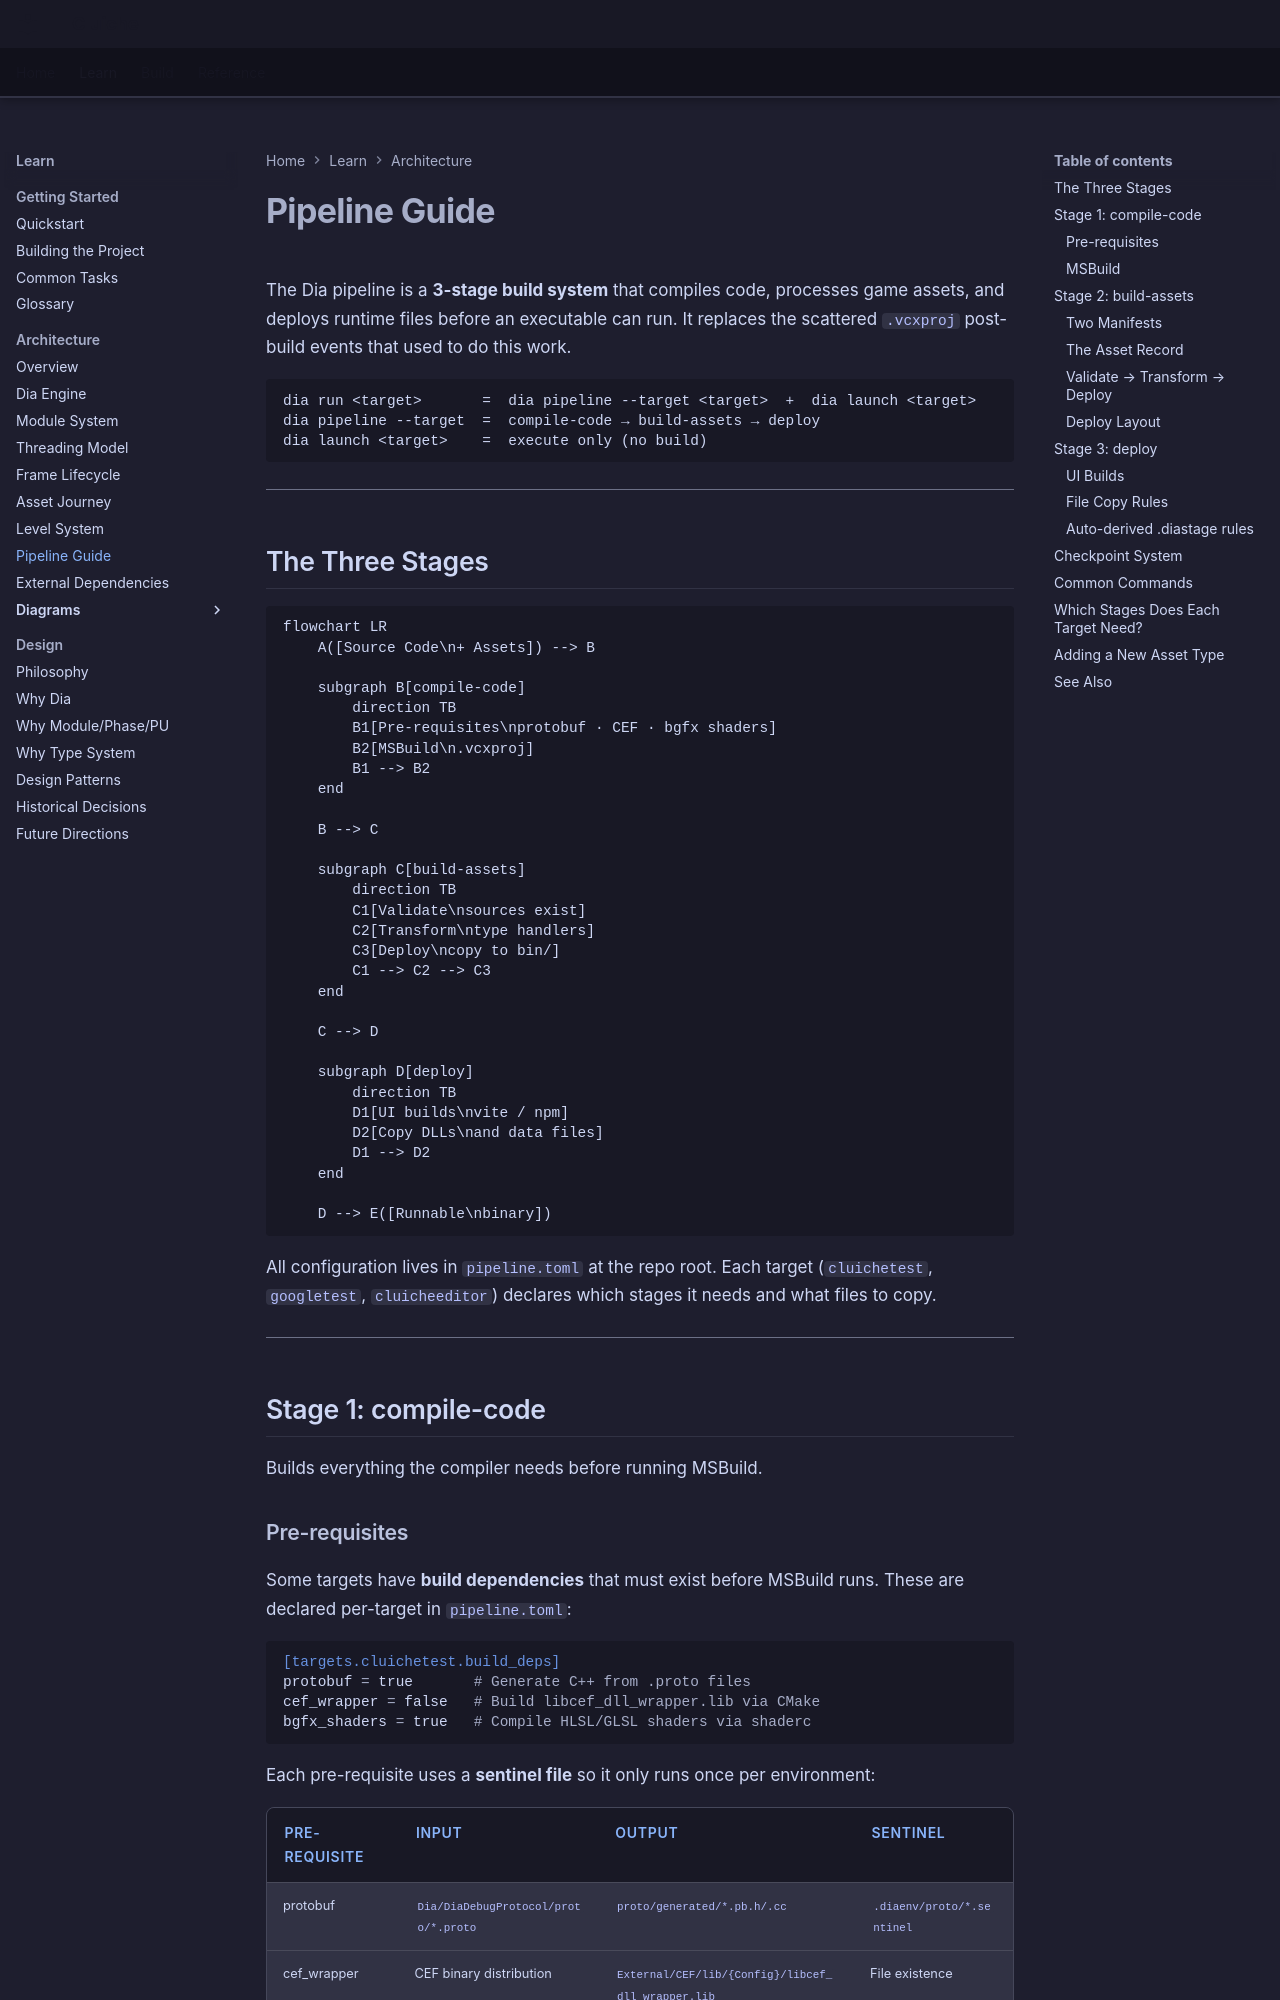

repository: LenihanConor/Cluiche · page: reference/architecture/pipeline-guide/index.html · generator: mkdocs

# Pipeline Guide

The Dia pipeline is a **3-stage build system** that compiles code, processes game assets, and deploys runtime files before an executable can run. It replaces the scattered `.vcxproj` post-build events that used to do this work.

```
dia run <target>       =  dia pipeline --target <target>  +  dia launch <target>
dia pipeline --target  =  compile-code → build-assets → deploy
dia launch <target>    =  execute only (no build)
```

---

## The Three Stages

```mermaid
flowchart LR
    A([Source Code\n+ Assets]) --> B

    subgraph B[compile-code]
        direction TB
        B1[Pre-requisites\nprotobuf · CEF · bgfx shaders]
        B2[MSBuild\n.vcxproj]
        B1 --> B2
    end

    B --> C

    subgraph C[build-assets]
        direction TB
        C1[Validate\nsources exist]
        C2[Transform\ntype handlers]
        C3[Deploy\ncopy to bin/]
        C1 --> C2 --> C3
    end

    C --> D

    subgraph D[deploy]
        direction TB
        D1[UI builds\nvite / npm]
        D2[Copy DLLs\nand data files]
        D1 --> D2
    end

    D --> E([Runnable\nbinary])
```

All configuration lives in `pipeline.toml` at the repo root. Each target (`cluichetest`, `googletest`, `cluicheeditor`) declares which stages it needs and what files to copy.

---

## Stage 1: compile-code

Builds everything the compiler needs before running MSBuild.
